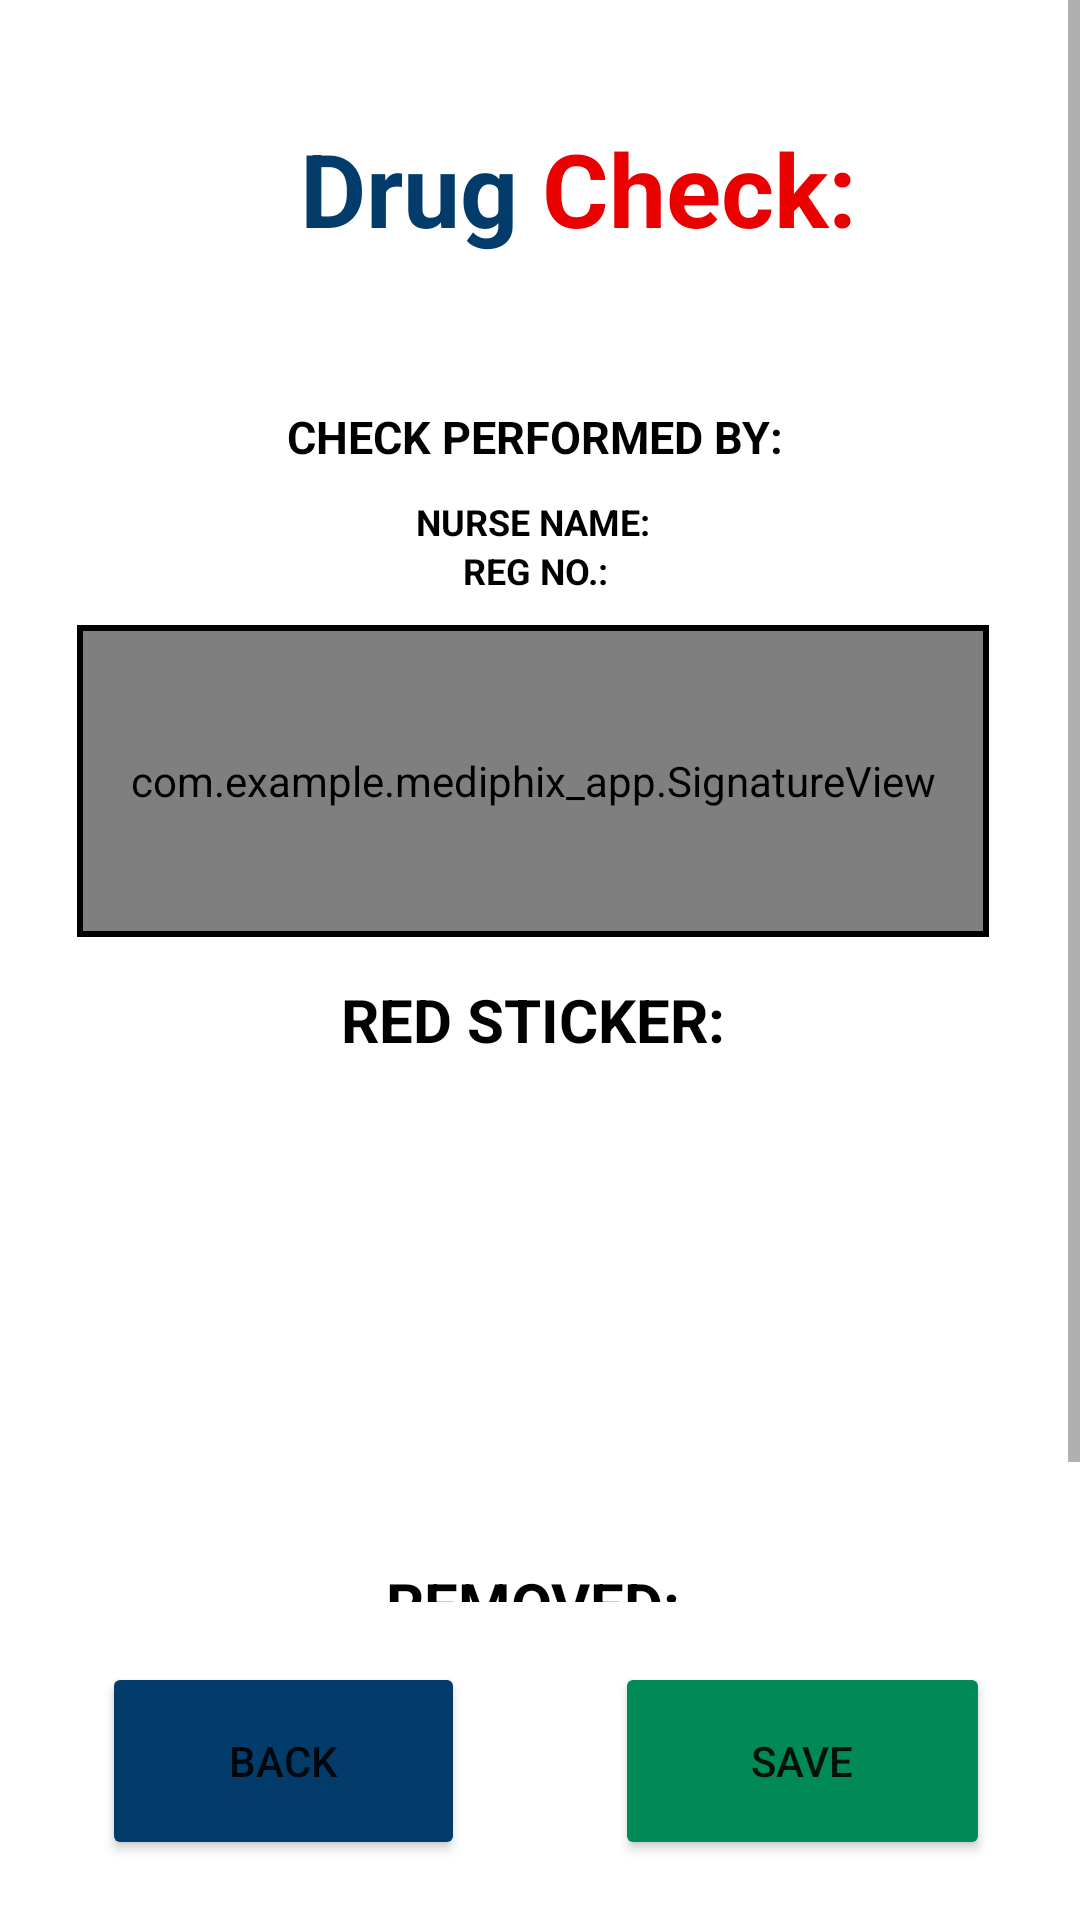

This screen was rendered from an Android layout file. Write that file and the resources it references.
<!-- AndroidManifest.xml: application theme Theme.Mediphix_App -->
<!-- res/layout/drug_check_finalize_page.xml -->
<?xml version="1.0" encoding="utf-8"?>
<RelativeLayout xmlns:android="http://schemas.android.com/apk/res/android"
    xmlns:app="http://schemas.android.com/apk/res-auto"
    xmlns:tools="http://schemas.android.com/tools"
    android:layout_width="match_parent"
    android:layout_height="match_parent"
    tools:context=".DrugCheckFinalize">

    <ScrollView
        android:layout_width="match_parent"
        android:layout_height="match_parent"
        android:layout_above="@+id/buttonLayout">

        <androidx.constraintlayout.widget.ConstraintLayout
            android:layout_width="match_parent"
            android:layout_height="match_parent">

            <TextView
                android:id="@+id/room_name1"
                android:layout_width="wrap_content"
                android:layout_height="wrap_content"
                android:layout_marginStart="100dp"
                android:layout_marginTop="40dp"
                android:text="Drug"
                android:textColor="@color/mediphix_darkblue"
                android:textSize="34sp"
                android:textStyle="bold"
                app:layout_constraintStart_toStartOf="parent"
                app:layout_constraintTop_toTopOf="parent" />

            <TextView
                android:id="@+id/room_name2"
                android:layout_width="wrap_content"
                android:layout_height="wrap_content"
                android:layout_marginStart="8dp"
                android:layout_marginTop="40dp"
                android:text="Check:"
                android:textColor="@color/mediphix_red"
                android:textSize="34sp"
                android:textStyle="bold"
                app:layout_constraintStart_toEndOf="@+id/room_name1"
                app:layout_constraintTop_toTopOf="parent" />

            <TextView
                android:id="@+id/room_name"
                android:layout_width="wrap_content"
                android:layout_height="wrap_content"
                android:layout_marginStart="100dp"
                android:layout_marginTop="80dp"
                android:textColor="@color/mediphix_darkblue"
                android:textSize="34sp"
                android:textStyle="bold"
                app:layout_constraintStart_toStartOf="parent"
                app:layout_constraintTop_toTopOf="parent" />

            <TextView
                android:id="@+id/room_nam3"
                android:layout_width="wrap_content"
                android:layout_height="wrap_content"
                android:layout_marginTop="80dp"
                android:layout_marginStart="8dp"
                android:textColor="@color/mediphix_red"
                android:textSize="34sp"
                android:textStyle="bold"
                app:layout_constraintStart_toEndOf="@+id/room_name"
                app:layout_constraintTop_toTopOf="parent" />

            <TextView
                android:id="@+id/checkPerformed_textView"
                android:layout_width="wrap_content"
                android:layout_height="wrap_content"
                android:layout_marginTop="10dp"
                android:text="CHECK PERFORMED BY: "
                android:textColor="@color/black"
                android:textSize="15sp"
                android:textStyle="bold"
                app:layout_constraintEnd_toEndOf="parent"
                app:layout_constraintStart_toStartOf="parent"
                app:layout_constraintTop_toBottomOf="@+id/room_name" />

            <TextView
                android:id="@+id/nurseRegNo_textView"
                android:layout_width="wrap_content"
                android:layout_height="wrap_content"
                android:text="REG NO.: "
                android:textColor="@color/black"
                android:textSize="12sp"
                android:textStyle="bold"
                app:layout_constraintEnd_toEndOf="parent"
                app:layout_constraintStart_toStartOf="parent"
                app:layout_constraintTop_toBottomOf="@+id/nurseFullName_textView" />

            <FrameLayout
                android:id="@+id/frameLayout2"
                android:layout_width="wrap_content"
                android:layout_height="wrap_content"
                android:layout_marginTop="10dp"
                android:background="@drawable/signature_border"
                android:padding="2dp"
                app:layout_constraintEnd_toEndOf="parent"
                app:layout_constraintHorizontal_bias="0.458"
                app:layout_constraintStart_toStartOf="parent"
                app:layout_constraintTop_toBottomOf="@+id/nurseRegNo_textView">

                <com.example.mediphix_app.SignatureView
                    android:id="@+id/signatureView"
                    android:layout_width="300dp"
                    android:layout_height="100dp"
                    android:background="@android:color/white" />

            </FrameLayout>

            <TextView
                android:id="@+id/nurseFullName_textView"
                android:layout_width="wrap_content"
                android:layout_height="wrap_content"
                android:layout_marginTop="10dp"
                android:text="NURSE NAME: "
                android:textColor="@color/black"
                android:textSize="12sp"
                android:textStyle="bold"
                app:layout_constraintEnd_toEndOf="parent"
                app:layout_constraintHorizontal_bias="0.498"
                app:layout_constraintStart_toStartOf="parent"
                app:layout_constraintTop_toBottomOf="@+id/checkPerformed_textView" />

            <androidx.recyclerview.widget.RecyclerView
                android:id="@+id/recycler_view_finalize_room_drugs_1"
                android:layout_width="match_parent"
                android:layout_height="wrap_content"
                android:layout_marginTop="228dp"
                app:layout_constraintTop_toBottomOf="@+id/room_name"
                tools:layout_editor_absoluteX="0dp" />

            <androidx.recyclerview.widget.RecyclerView
                android:id="@+id/recycler_view_finalize_room_drugs_2"
                android:layout_width="match_parent"
                android:layout_height="wrap_content"
                android:layout_marginTop="460dp"
                app:layout_constraintTop_toBottomOf="@+id/room_name"
                tools:layout_editor_absoluteX="0dp" />

            <TextView
                android:id="@+id/Removed_textView"
                android:layout_width="wrap_content"
                android:layout_height="wrap_content"
                android:text="REMOVED: "
                android:textColor="@color/black"
                android:textSize="20sp"
                android:textStyle="bold"
                app:layout_constraintBottom_toTopOf="@+id/recycler_view_finalize_room_drugs_2"
                app:layout_constraintEnd_toEndOf="parent"
                app:layout_constraintHorizontal_bias="0.501"
                app:layout_constraintStart_toStartOf="parent"
                app:layout_constraintTop_toBottomOf="@+id/recycler_view_finalize_room_drugs_1"
                app:layout_constraintVertical_bias="0.818" />

            <TextView
                android:id="@+id/red_sticker_textView"
                android:layout_width="wrap_content"
                android:layout_height="wrap_content"
                android:text="RED STICKER: "
                android:textColor="@color/black"
                android:textSize="20sp"
                android:textStyle="bold"
                app:layout_constraintBottom_toTopOf="@+id/recycler_view_finalize_room_drugs_1"
                app:layout_constraintEnd_toEndOf="parent"
                app:layout_constraintStart_toStartOf="parent"

                />


        </androidx.constraintlayout.widget.ConstraintLayout>
    </ScrollView>

    <RelativeLayout
        android:id="@+id/buttonLayout"
        android:layout_width="match_parent"
        android:layout_height="wrap_content"
        android:layout_alignParentBottom="true"

        android:padding="20sp">

        <Button
            android:id="@+id/backBtn"
            android:layout_width="121dp"
            android:layout_height="66dp"
            android:layout_toLeftOf="@+id/dummyView"
            android:backgroundTint="#033C6B"
            android:text="Back" />

        <View
            android:id="@+id/dummyView"
            android:layout_width="50sp"
            android:layout_height="0dp"
            android:layout_centerInParent="true" />

        <Button
            android:id="@+id/SaveBtn"
            android:layout_width="125dp"
            android:layout_height="66dp"
            android:layout_toRightOf="@+id/dummyView"
            android:backgroundTint="#018958"
            android:text="SAVE" />

    </RelativeLayout>

</RelativeLayout>
<!-- resources referenced by this layout -->
<resources>
  <color name="black">#FF000000</color>
  <color name="mediphix_darkblue">#033C6B</color>
  <color name="mediphix_red">#EB0000</color>
  <!-- drawable signature_border (drawable) -->
  <shape xmlns:android="http://schemas.android.com/apk/res/android">
      <solid android:color="#ffffffff"/>
      <stroke
          android:width="2dp"
          android:color="#ff000000"/>
  </shape>
  <style name="Theme.Mediphix_App" parent="Theme.MaterialComponents.DayNight.DarkActionBar">
          
          <item name="colorPrimary">@color/purple_500</item>
          <item name="colorPrimaryVariant">@color/purple_700</item>
          <item name="colorOnPrimary">@color/white</item>
          
          <item name="colorSecondary">@color/teal_200</item>
          <item name="colorSecondaryVariant">@color/teal_700</item>
          <item name="colorOnSecondary">@color/black</item>
          
          <item name="android:statusBarColor">?attr/colorPrimaryVariant</item>
          
      </style>
  <color name="purple_500">#FF6200EE</color>
  <color name="purple_700">#FF3700B3</color>
  <color name="white">#FFFFFFFF</color>
  <color name="teal_200">#FF03DAC5</color>
  <color name="teal_700">#FF018786</color>
</resources>
